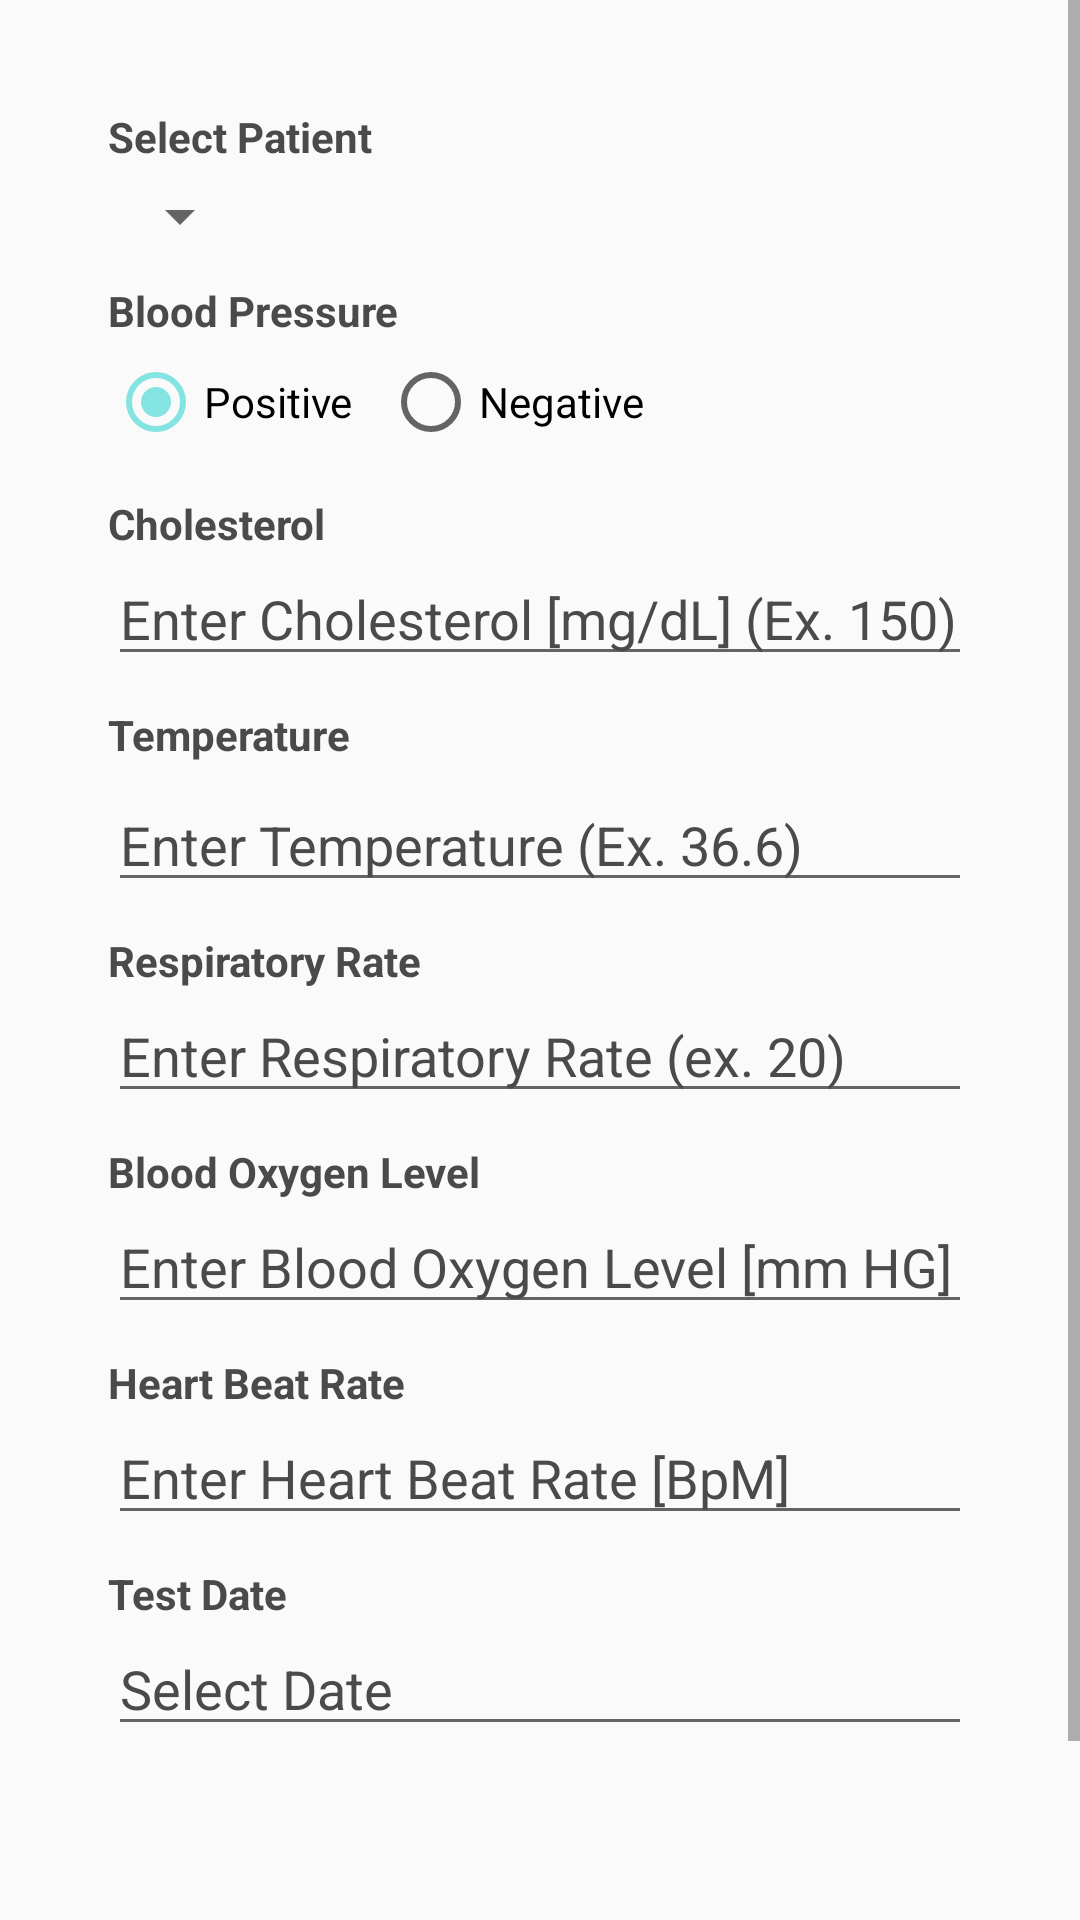

Here is an Android app screen rendered from its layout file. Give the layout XML and the strings, colors and styles it references.
<!-- AndroidManifest.xml: application theme AppTheme -->
<!-- res/layout/activity_add_test.xml -->
<?xml version="1.0" encoding="utf-8"?>
<ScrollView xmlns:android="http://schemas.android.com/apk/res/android"
    android:layout_width="match_parent"
    android:layout_height="match_parent"
    android:fillViewport="true">

<RelativeLayout xmlns:android="http://schemas.android.com/apk/res/android"
    xmlns:tools="http://schemas.android.com/tools"
    android:layout_width="match_parent"
    android:layout_height="match_parent"
    android:paddingBottom="@dimen/activity_vertical_margin"
    android:paddingLeft="@dimen/activity_horizontal_margin"
    android:paddingRight="@dimen/activity_horizontal_margin"
    android:paddingTop="@dimen/activity_vertical_margin"
    tools:context="denis.stepanov.AddTestActivity">

    <TextView
        android:layout_width="wrap_content"
        android:layout_height="wrap_content"
        android:text="@string/name_by_id"
        android:id="@+id/name_by_id"
        android:layout_alignParentTop="true"
        android:textStyle="bold"
        android:layout_alignParentStart="true"
        android:layout_marginTop="20dp"
        android:layout_marginLeft="20dp" />

    <Spinner
        android:layout_width="wrap_content"
        android:layout_height="wrap_content"
        android:id="@+id/spinner_pateint"
        android:layout_below="@+id/name_by_id"
        android:layout_alignParentStart="true"
        android:layout_marginLeft="20dp"
        android:layout_marginTop="5dp" />

    <TextView
        android:layout_width="wrap_content"
        android:layout_height="wrap_content"
        android:text="@string/blood_pressure"
        android:id="@+id/blood_pressure"
        android:textStyle="bold"
        android:layout_below="@+id/spinner_pateint"
        android:layout_alignParentStart="true"
        android:layout_marginTop="10dp"
        android:layout_marginLeft="20dp" />

    <RadioGroup xmlns:android="http://schemas.android.com/apk/res/android"
        android:layout_width="fill_parent"
        android:layout_height="wrap_content"
        android:layout_below="@+id/blood_pressure"
        android:layout_alignParentStart="true"
        android:layout_marginLeft="20dp"
        android:id="@+id/radioGroup"
        android:checkedButton="@+id/radio_positive"
        android:orientation="horizontal">

    <RadioButton
        android:layout_width="wrap_content"
        android:layout_height="wrap_content"
        android:text="@string/radio_positive"
        android:id="@+id/radio_positive"
        android:layout_marginTop="5dp" />

    <RadioButton
        android:layout_width="wrap_content"
        android:layout_height="wrap_content"
        android:text="@string/radio_negative"
        android:id="@+id/radio_negative"
        android:layout_marginTop="5dp"
        android:layout_marginLeft="10dp"/>
    </RadioGroup>

    <TextView
        android:layout_width="wrap_content"
        android:layout_height="wrap_content"
        android:text="@string/cholesterol"
        android:textStyle="bold"
        android:id="@+id/cholesterol"
        android:layout_below="@+id/radioGroup"
        android:layout_alignParentStart="true"
        android:layout_marginTop="15dp"
        android:layout_marginLeft="20dp" />

    <EditText
        android:layout_width="wrap_content"
        android:layout_height="wrap_content"
        android:inputType="number"
        android:ems="3"
        android:id="@+id/cholesterol_number"
        android:hint="@string/hint_cholesterol"
        android:maxLength="3"
        android:layout_below="@+id/cholesterol"
        android:layout_alignEnd="@+id/button_add_test"
        android:layout_alignStart="@+id/button_add_test" />

    <TextView
        android:layout_width="wrap_content"
        android:layout_height="wrap_content"
        android:text="@string/temperature"
        android:id="@+id/temperature"
        android:layout_below="@+id/cholesterol_number"
        android:textStyle="bold"
        android:layout_marginTop="10dp"
        android:layout_marginLeft="20dp" />

    <EditText
        android:layout_width="wrap_content"
        android:layout_height="wrap_content"
        android:inputType="numberDecimal"
        android:ems="3"
        android:id="@+id/temperature_number"
        android:hint="@string/hint_temperature"
        android:layout_below="@+id/temperature"
        android:layout_marginTop="5dp"
        android:maxLength="4"
        android:layout_alignStart="@+id/button_add_test"
        android:layout_alignEnd="@+id/button_add_test" />


    <TextView
        android:layout_width="wrap_content"
        android:layout_height="wrap_content"
        android:text="@string/resp_rate"
        android:id="@+id/resp_rate"
        android:textStyle="bold"
        android:layout_below="@+id/temperature_number"
        android:layout_alignParentStart="true"
        android:layout_marginTop="10dp"
        android:layout_marginLeft="20dp" />

    <EditText
        android:layout_width="wrap_content"
        android:layout_height="wrap_content"
        android:inputType="number"
        android:ems="3"
        android:id="@+id/resp_rate_number"
        android:hint="@string/resp_rate_number"
        android:maxLength="2"
        android:layout_below="@+id/resp_rate"
        android:layout_alignEnd="@+id/button_add_test"
        android:layout_alignStart="@+id/button_add_test" />

    <TextView
        android:layout_width="wrap_content"
        android:layout_height="wrap_content"
        android:text="@string/blood_oxygen_level"
        android:id="@+id/blood_oxygen_level"
        android:textStyle="bold"
        android:layout_below="@+id/resp_rate_number"
        android:layout_alignParentStart="true"
        android:layout_marginTop="10dp"
        android:layout_marginLeft="20dp" />

    <EditText
        android:layout_width="wrap_content"
        android:layout_height="wrap_content"
        android:inputType="number"
        android:ems="3"
        android:id="@+id/blood_oxygen_level_number"
        android:hint="@string/blood_oxygen_level_number"
        android:maxLength="3"
        android:layout_below="@+id/blood_oxygen_level"
        android:layout_alignEnd="@+id/button_add_test"
        android:layout_alignStart="@+id/button_add_test" />

    <TextView
        android:layout_width="wrap_content"
        android:layout_height="wrap_content"
        android:text="@string/heart_beat_rate"
        android:id="@+id/heart_beat_rate"
        android:textStyle="bold"
        android:layout_below="@+id/blood_oxygen_level_number"
        android:layout_alignParentStart="true"
        android:layout_marginTop="10dp"
        android:layout_marginLeft="20dp" />

    <EditText
        android:layout_width="wrap_content"
        android:layout_height="wrap_content"
        android:inputType="number"
        android:ems="3"
        android:id="@+id/heart_beat_rate_number"
        android:hint="@string/heart_beat_rate_number"
        android:maxLength="3"
        android:layout_below="@+id/heart_beat_rate"
        android:layout_alignEnd="@+id/button_add_test"
        android:layout_alignStart="@+id/button_add_test" />

    <TextView
        android:layout_width="wrap_content"
        android:layout_height="wrap_content"
        android:text="@string/date"
        android:id="@+id/date"
        android:textStyle="bold"
        android:layout_below="@+id/heart_beat_rate_number"
        android:layout_alignParentStart="true"
        android:layout_marginTop="10dp"
        android:layout_marginLeft="20dp" />

    <EditText
        android:layout_width="wrap_content"
        android:layout_height="wrap_content"
        android:onClick="showDatePickerDialog"
        android:focusable="false"
        android:id="@+id/date_number"
        android:layout_below="@+id/date"
        android:hint="@string/select_date"
        android:layout_alignEnd="@+id/button_add_test"
        android:layout_marginBottom="60dp"
        android:layout_alignStart="@+id/button_add_test" />

    <Button
        android:layout_width="wrap_content"
        android:layout_height="wrap_content"
        android:text="@string/add_test"
        android:id="@+id/button_add_test"
        android:layout_marginLeft="20dp"
        android:layout_marginRight="20dp"
        android:layout_alignParentEnd="true"
        android:layout_alignParentStart="true"
        android:background="@color/fab"
        android:textColor="@color/white"
        android:layout_below="@id/date_number"
        android:layout_alignParentBottom="true"
      />

</RelativeLayout>
</ScrollView>
<!-- resources referenced by this layout -->
<resources>
  <color name="fab">#004979</color>
  <color name="white">#FFFFFF</color>
  <dimen name="activity_horizontal_margin">16dp</dimen>
  <dimen name="activity_vertical_margin">16dp</dimen>
  <string name="add_test">Add Test</string>
  <string name="blood_oxygen_level">Blood Oxygen Level</string>
  <string name="blood_oxygen_level_number">Enter Blood Oxygen Level [mm HG]</string>
  <string name="blood_pressure">Blood Pressure</string>
  <string name="cholesterol">Cholesterol</string>
  <string name="date">Test Date</string>
  <string name="heart_beat_rate">Heart Beat Rate</string>
  <string name="heart_beat_rate_number">Enter Heart Beat Rate [BpM]</string>
  <string name="hint_cholesterol">Enter Cholesterol [mg/dL] (Ex. 150)</string>
  <string name="hint_temperature">Enter Temperature (Ex. 36.6)</string>
  <string name="name_by_id">Select Patient</string>
  <string name="radio_negative">Negative</string>
  <string name="radio_positive">Positive</string>
  <string name="resp_rate">Respiratory Rate</string>
  <string name="resp_rate_number">Enter Respiratory Rate (ex. 20)</string>
  <string name="select_date">Select Date</string>
  <string name="temperature">Temperature</string>
  <style name="AppTheme" parent="Theme.AppCompat.Light.DarkActionBar">
         
          <item name="colorPrimary">@color/colorPrimary</item>
          <item name="colorPrimaryDark">@color/colorPrimaryDark</item>
          <item name="colorAccent">@color/toolbar</item>
          <item name="actionBarStyle">@style/actionBarColor</item>
          <item name="actionBarTheme">@style/MyApp.ActionBarTheme</item>
          <item name="android:textColor">@color/main</item>
          <item name="android:textColorHint">@color/main</item>
      </style>
  <color name="colorPrimary">#3F51B5</color>
  <color name="colorPrimaryDark">#72d3d0</color>
  <color name="toolbar">#83E4E1</color>
  <style name="actionBarColor" parent="Widget.AppCompat.ActionBar.Solid">
          <item name="background">@color/toolbar</item>
          <item name="titleTextStyle">@style/MyTitleTextStyle</item>
      </style>
  <style name="MyApp.ActionBarTheme" parent="@style/ThemeOverlay.AppCompat.ActionBar">
          
          <item name="colorControlNormal">@color/main</item>
      </style>
  <color name="main">#4A4A4A</color>
  <style name="MyTitleTextStyle" parent="@style/TextAppearance.AppCompat.Widget.ActionBar.Title">
          <item name="android:textColor">@color/main</item>
      </style>
</resources>
